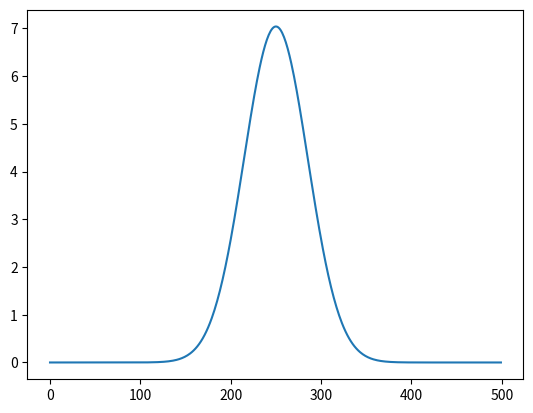

The script that saved this image:
import numpy as np
from matplotlib import pyplot as plt


def corr(f,g):
    ft_f = np.fft.fft(f)
    conj_ft_g = np.conjugate(np.fft.fft(g))
    
    return np.fft.ifft(ft_f*conj_ft_g)


def gaussian(x,mu=0):
    return (1/(np.sqrt(2*np.pi)))*np.exp(-0.5*(x-mu)**2)
    
    
x = np.linspace(-10,10,500)
y = gaussian(x)

corr = np.fft.fftshift(corr(y,y))

plt.plot(np.abs(corr))
plt.show()
plt.savefig('corr_gaussian.pdf')
